Labelled photos from "data", an image-classification folder in MLH-Fellowship/0.1.2-yoga-pose-detection. The possible labels are: tree pose, triangle pose.

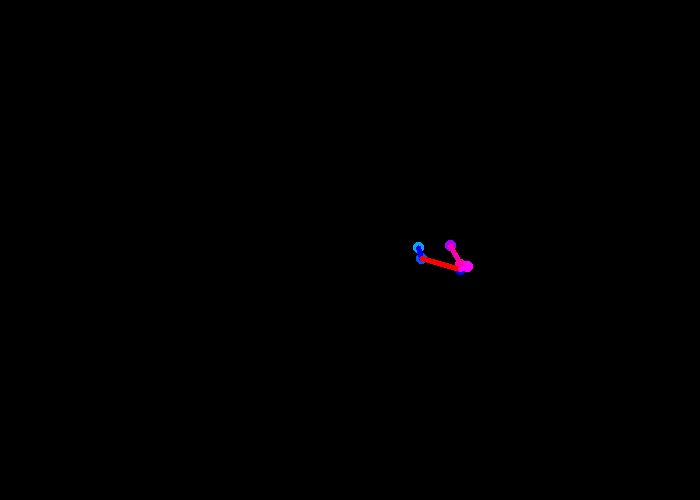
Label: triangle pose

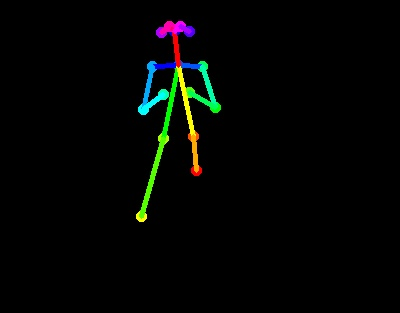
Label: tree pose

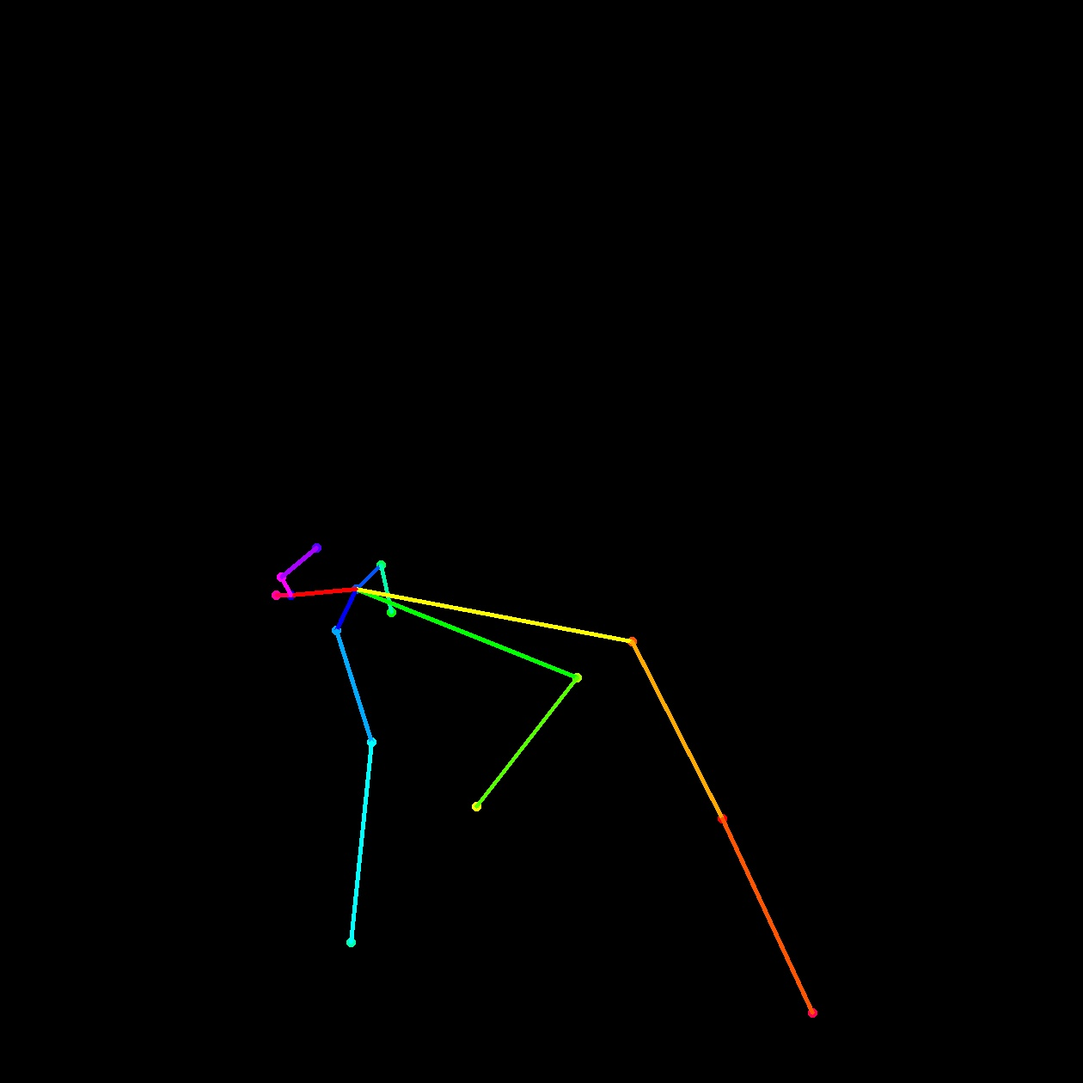
Label: triangle pose

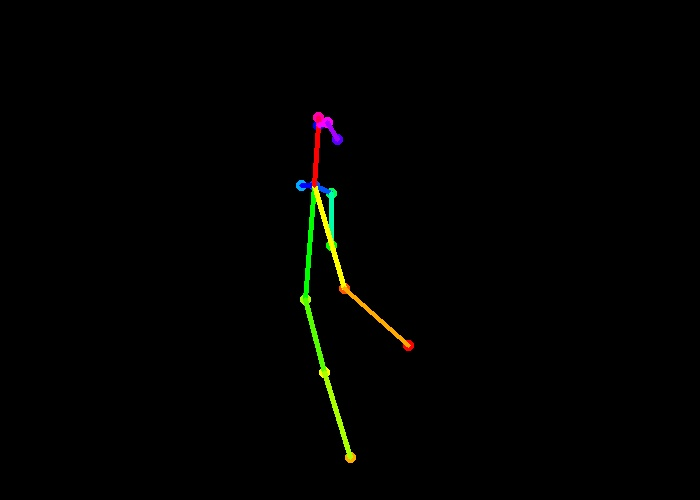
Label: tree pose

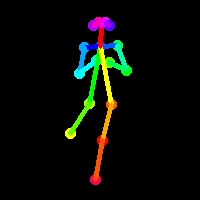
Label: tree pose

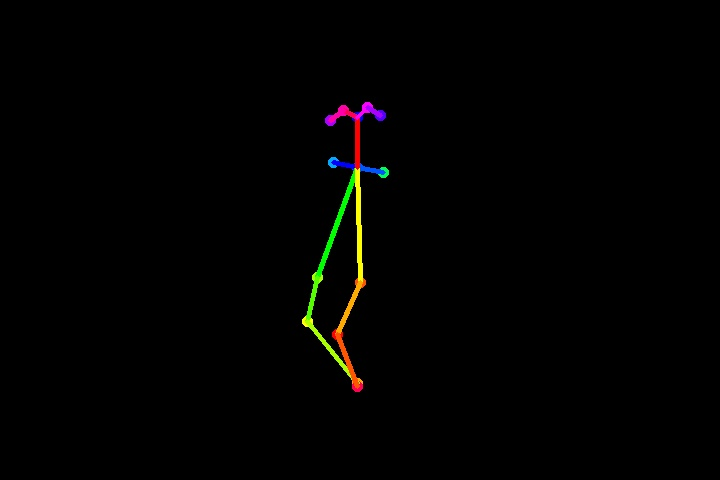
Label: tree pose
